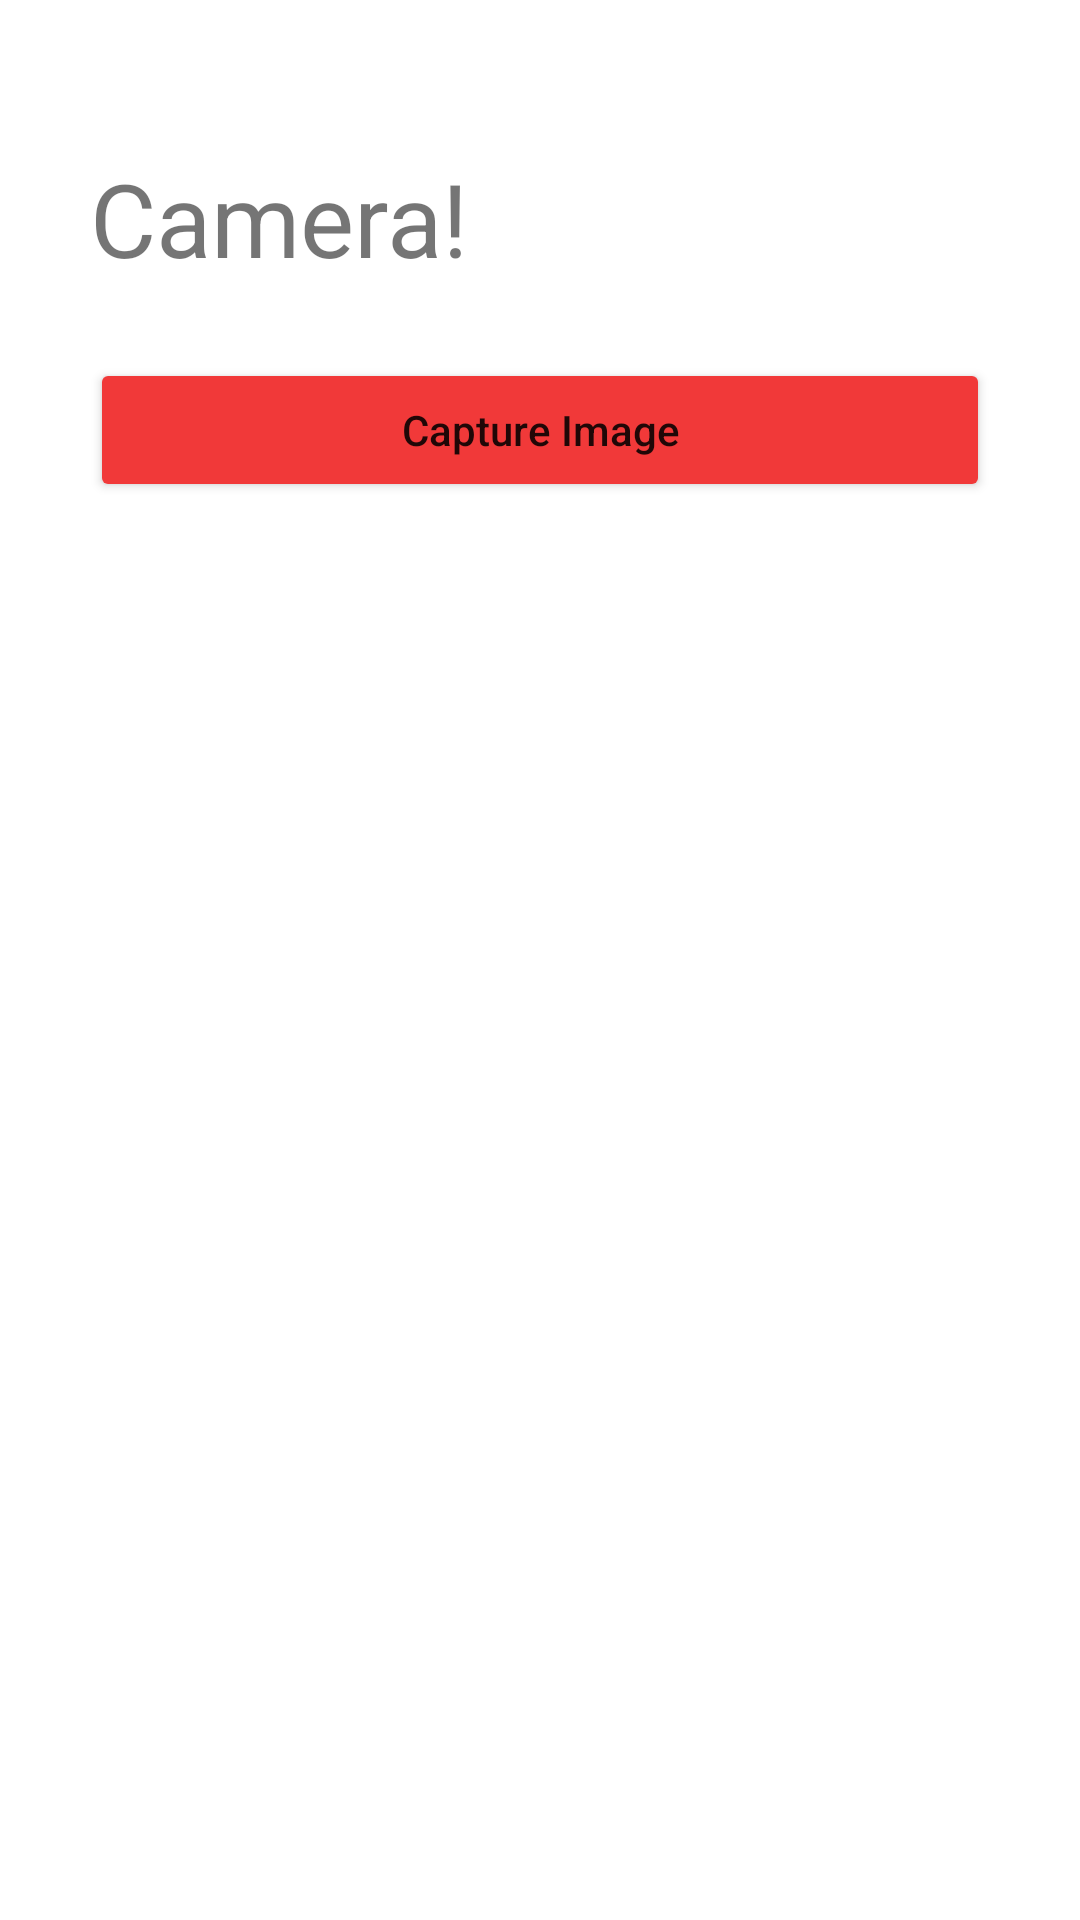

Here is an Android app screen rendered from its layout file. Give the layout XML and the strings, colors and styles it references.
<!-- AndroidManifest.xml: application theme Theme.IntentsAssignmentMAD -->
<!-- res/layout/activity_camera_intent.xml -->
<?xml version="1.0" encoding="utf-8"?>
<androidx.constraintlayout.widget.ConstraintLayout xmlns:android="http://schemas.android.com/apk/res/android"
    xmlns:app="http://schemas.android.com/apk/res-auto"
    xmlns:tools="http://schemas.android.com/tools"
    android:layout_width="match_parent"
    android:layout_height="match_parent"
    tools:context=".CameraIntentActivity">

    <TextView
        android:id="@+id/textView3"
        android:layout_width="wrap_content"
        android:layout_height="wrap_content"
        android:layout_marginTop="50dp"
        android:text="Camera!"
        android:textSize="34sp"
        app:layout_constraintStart_toStartOf="@+id/btn_camera"
        app:layout_constraintTop_toTopOf="parent" />

    <Button
        android:id="@+id/btn_camera"
        android:layout_width="300dp"
        android:layout_height="wrap_content"
        android:layout_marginTop="24dp"
        android:backgroundTint="#F13939"
        android:text="Capture Image"
        android:textAllCaps="false"
        app:layout_constraintEnd_toEndOf="parent"
        app:layout_constraintStart_toStartOf="parent"
        app:layout_constraintTop_toBottomOf="@+id/textView3" />
</androidx.constraintlayout.widget.ConstraintLayout>
<!-- resources referenced by this layout -->
<resources>
  <style name="Theme.IntentsAssignmentMAD" parent="Theme.MaterialComponents.DayNight.DarkActionBar">
          
          <item name="colorPrimary">@color/purple_500</item>
          <item name="colorPrimaryVariant">@color/purple_700</item>
          <item name="colorOnPrimary">@color/white</item>
          
          <item name="colorSecondary">@color/teal_200</item>
          <item name="colorSecondaryVariant">@color/teal_700</item>
          <item name="colorOnSecondary">@color/black</item>
          
          <item name="android:statusBarColor" tools:targetApi="l">?attr/colorPrimaryVariant</item>
          
      </style>
  <!-- not gathered from this repository: default colours our renderer supplied (Android Studio template values) -->
  <color name="purple_500">#FF6200EE</color>
  <color name="purple_700">#FF3700B3</color>
  <color name="teal_200">#FF03DAC5</color>
  <color name="teal_700">#FF018786</color>
  <color name="black">#FF000000</color>
  <color name="white">#FFFFFFFF</color>
</resources>
